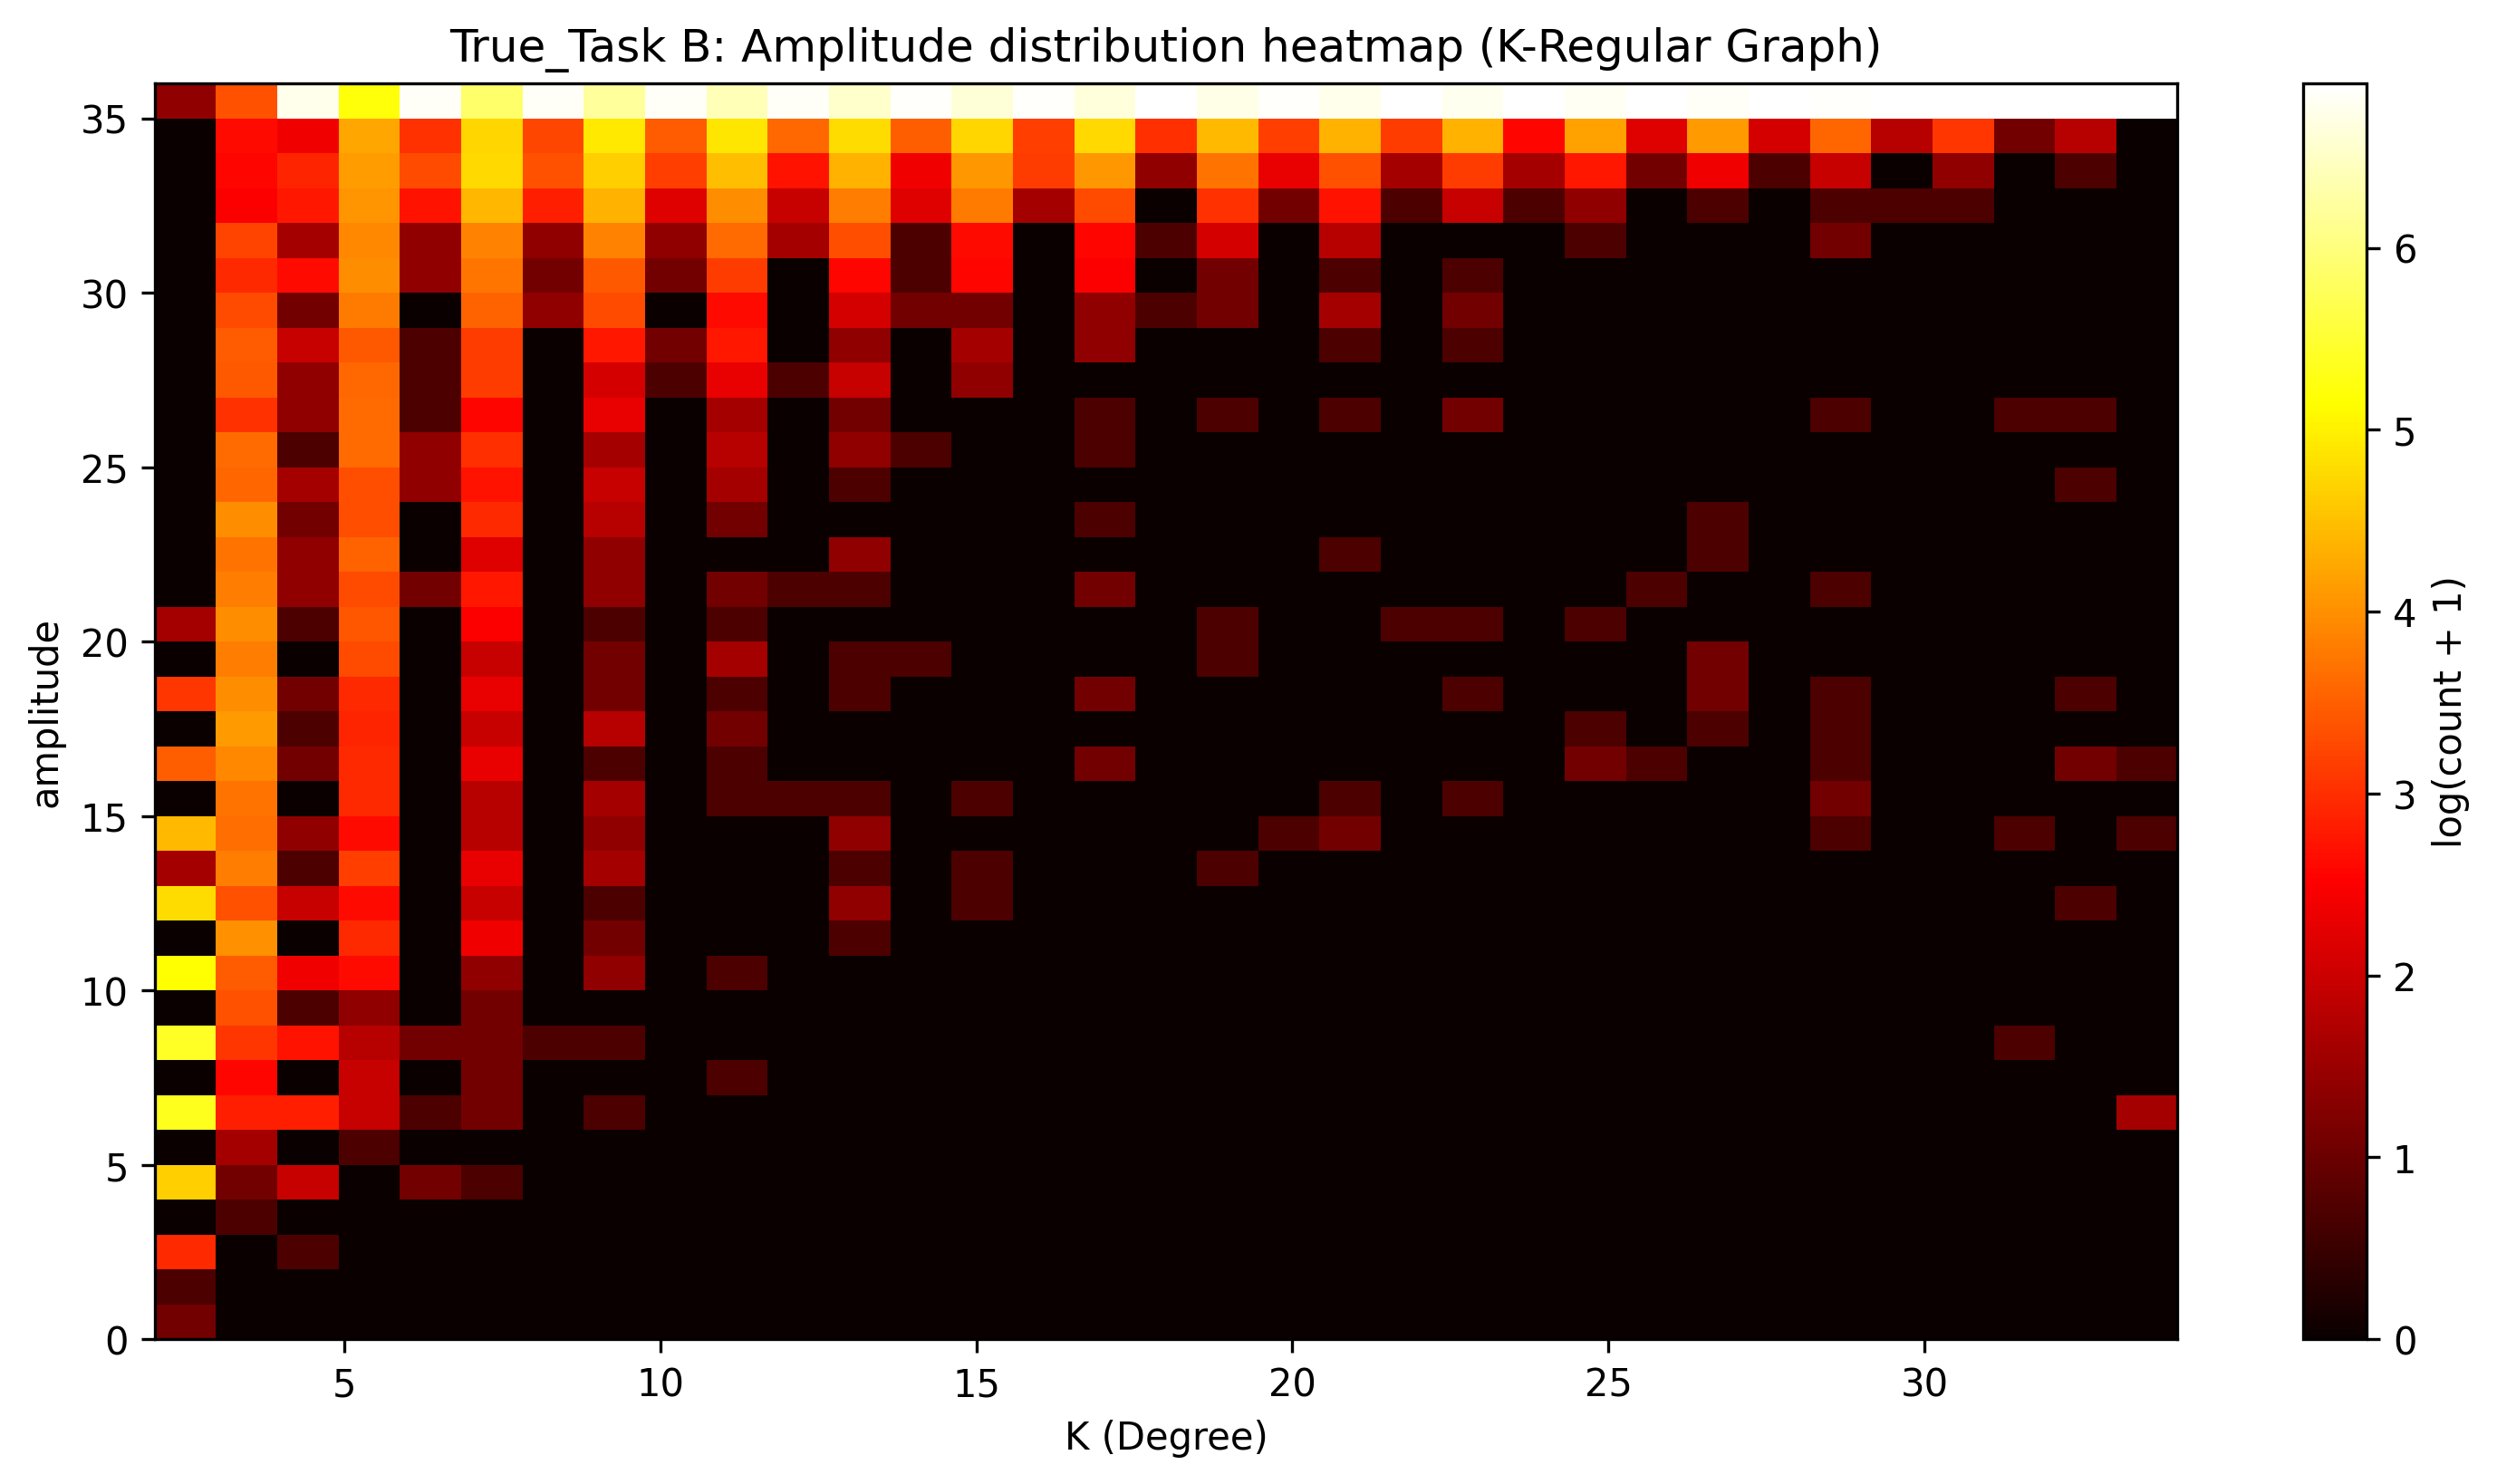

Values plotted in this chart, from the file beside it:
amplitude_bin; 2; 3; 4; 5; 6; 7; 8; 9; 10; 11; 12; 13; 14; 15; 16; 17; 18; 19; 20; 21; 22; 23; 24
35; 3.0; 28.0; 850.0; 185.0; 918.0; 347.0; 922.0; 497.0; 930.0; 603.0; 937.0; 686.0; 944.0; 748.0; 951.0; 762.0; 976.0; 841.0; 965.0; 865.0; 972.0; 886.0; 983.0
34; 0.0; 13.0; 10.0; 69.0; 20.0; 114.0; 25.0; 138.0; 31.0; 133.0; 36.0; 118.0; 32.0; 114.0; 23.0; 116.0; 19.0; 84.0; 23.0; 77.0; 22.0; 77.0; 12.0
33; 0.0; 12.0; 17.0; 62.0; 26.0; 117.0; 28.0; 104.0; 23.0; 87.0; 14.0; 76.0; 10.0; 58.0; 22.0; 58.0; 3.0; 40.0; 9.0; 28.0; 4.0; 22.0; 4.0
32; 0.0; 11.0; 15.0; 57.0; 14.0; 82.0; 16.0; 76.0; 8.0; 52.0; 6.0; 44.0; 8.0; 43.0; 4.0; 26.0; 0.0; 20.0; 2.0; 14.0; 1.0; 6.0; 1.0
31; 0.0; 24.0; 4.0; 50.0; 3.0; 47.0; 3.0; 47.0; 3.0; 37.0; 4.0; 27.0; 1.0; 13.0; 0.0; 12.0; 1.0; 7.0; 0.0; 5.0; 0.0; 0.0; 0.0
30; 0.0; 18.0; 13.0; 53.0; 3.0; 41.0; 2.0; 30.0; 2.0; 22.0; 0.0; 12.0; 1.0; 12.0; 0.0; 11.0; 0.0; 2.0; 0.0; 1.0; 0.0; 1.0; 0.0
29; 0.0; 26.0; 2.0; 43.0; 0.0; 34.0; 3.0; 26.0; 0.0; 13.0; 0.0; 7.0; 2.0; 2.0; 0.0; 3.0; 1.0; 2.0; 0.0; 4.0; 0.0; 2.0; 0.0
28; 0.0; 31.0; 6.0; 30.0; 1.0; 22.0; 0.0; 15.0; 2.0; 15.0; 0.0; 3.0; 0.0; 4.0; 0.0; 3.0; 0.0; 0.0; 0.0; 1.0; 0.0; 1.0; 0.0
27; 0.0; 30.0; 3.0; 36.0; 1.0; 22.0; 0.0; 7.0; 1.0; 9.0; 1.0; 6.0; 0.0; 3.0; 0.0; 0.0; 0.0; 0.0; 0.0; 0.0; 0.0; 0.0; 0.0
26; 0.0; 20.0; 3.0; 37.0; 1.0; 12.0; 0.0; 9.0; 0.0; 4.0; 0.0; 2.0; 0.0; 0.0; 0.0; 1.0; 0.0; 1.0; 0.0; 1.0; 0.0; 2.0; 0.0
25; 0.0; 37.0; 1.0; 37.0; 3.0; 19.0; 0.0; 4.0; 0.0; 5.0; 0.0; 3.0; 1.0; 0.0; 0.0; 1.0; 0.0; 0.0; 0.0; 0.0; 0.0; 0.0; 0.0
24; 0.0; 35.0; 4.0; 27.0; 3.0; 14.0; 0.0; 6.0; 0.0; 4.0; 0.0; 1.0; 0.0; 0.0; 0.0; 0.0; 0.0; 0.0; 0.0; 0.0; 0.0; 0.0; 0.0
23; 0.0; 53.0; 2.0; 27.0; 0.0; 18.0; 0.0; 5.0; 0.0; 2.0; 0.0; 0.0; 0.0; 0.0; 0.0; 1.0; 0.0; 0.0; 0.0; 0.0; 0.0; 0.0; 0.0
22; 0.0; 40.0; 3.0; 34.0; 0.0; 8.0; 0.0; 3.0; 0.0; 0.0; 0.0; 3.0; 0.0; 0.0; 0.0; 0.0; 0.0; 0.0; 0.0; 1.0; 0.0; 0.0; 0.0
21; 0.0; 44.0; 3.0; 26.0; 2.0; 15.0; 0.0; 3.0; 0.0; 2.0; 1.0; 1.0; 0.0; 0.0; 0.0; 2.0; 0.0; 0.0; 0.0; 0.0; 0.0; 0.0; 0.0
20; 4.0; 52.0; 1.0; 29.0; 0.0; 11.0; 0.0; 1.0; 0.0; 1.0; 0.0; 0.0; 0.0; 0.0; 0.0; 0.0; 0.0; 1.0; 0.0; 0.0; 1.0; 1.0; 0.0
19; 0.0; 44.0; 0.0; 26.0; 0.0; 6.0; 0.0; 2.0; 0.0; 4.0; 0.0; 1.0; 1.0; 0.0; 0.0; 0.0; 0.0; 1.0; 0.0; 0.0; 0.0; 0.0; 0.0
18; 21.0; 53.0; 2.0; 18.0; 0.0; 9.0; 0.0; 2.0; 0.0; 1.0; 0.0; 1.0; 0.0; 0.0; 0.0; 2.0; 0.0; 0.0; 0.0; 0.0; 0.0; 1.0; 0.0
17; 0.0; 60.0; 1.0; 17.0; 0.0; 6.0; 0.0; 5.0; 0.0; 2.0; 0.0; 0.0; 0.0; 0.0; 0.0; 0.0; 0.0; 0.0; 0.0; 0.0; 0.0; 0.0; 0.0
16; 32.0; 49.0; 2.0; 18.0; 0.0; 9.0; 0.0; 1.0; 0.0; 1.0; 0.0; 0.0; 0.0; 0.0; 0.0; 2.0; 0.0; 0.0; 0.0; 0.0; 0.0; 0.0; 0.0
15; 0.0; 40.0; 0.0; 18.0; 0.0; 5.0; 0.0; 4.0; 0.0; 1.0; 1.0; 1.0; 0.0; 1.0; 0.0; 0.0; 0.0; 0.0; 0.0; 1.0; 0.0; 1.0; 0.0
14; 83.0; 38.0; 3.0; 13.0; 0.0; 5.0; 0.0; 3.0; 0.0; 0.0; 0.0; 3.0; 0.0; 0.0; 0.0; 0.0; 0.0; 0.0; 1.0; 2.0; 0.0; 0.0; 0.0
13; 4.0; 45.0; 1.0; 23.0; 0.0; 9.0; 0.0; 4.0; 0.0; 0.0; 0.0; 1.0; 0.0; 1.0; 0.0; 0.0; 0.0; 1.0; 0.0; 0.0; 0.0; 0.0; 0.0
12; 118.0; 28.0; 6.0; 13.0; 0.0; 6.0; 0.0; 1.0; 0.0; 0.0; 0.0; 3.0; 0.0; 1.0; 0.0; 0.0; 0.0; 0.0; 0.0; 0.0; 0.0; 0.0; 0.0
11; 0.0; 54.0; 0.0; 18.0; 0.0; 10.0; 0.0; 2.0; 0.0; 0.0; 0.0; 1.0; 0.0; 0.0; 0.0; 0.0; 0.0; 0.0; 0.0; 0.0; 0.0; 0.0; 0.0
10; 176.0; 31.0; 10.0; 13.0; 0.0; 3.0; 0.0; 3.0; 0.0; 1.0; 0.0; 0.0; 0.0; 0.0; 0.0; 0.0; 0.0; 0.0; 0.0; 0.0; 0.0; 0.0; 0.0
9; 0.0; 28.0; 1.0; 3.0; 0.0; 2.0; 0.0; 0.0; 0.0; 0.0; 0.0; 0.0; 0.0; 0.0; 0.0; 0.0; 0.0; 0.0; 0.0; 0.0; 0.0; 0.0; 0.0
8; 223.0; 21.0; 14.0; 5.0; 2.0; 2.0; 1.0; 1.0; 0.0; 0.0; 0.0; 0.0; 0.0; 0.0; 0.0; 0.0; 0.0; 0.0; 0.0; 0.0; 0.0; 0.0; 0.0
7; 0.0; 12.0; 0.0; 6.0; 0.0; 2.0; 0.0; 0.0; 0.0; 1.0; 0.0; 0.0; 0.0; 0.0; 0.0; 0.0; 0.0; 0.0; 0.0; 0.0; 0.0; 0.0; 0.0
6; 210.0; 16.0; 16.0; 6.0; 1.0; 2.0; 0.0; 1.0; 0.0; 0.0; 0.0; 0.0; 0.0; 0.0; 0.0; 0.0; 0.0; 0.0; 0.0; 0.0; 0.0; 0.0; 0.0
5; 0.0; 4.0; 0.0; 1.0; 0.0; 0.0; 0.0; 0.0; 0.0; 0.0; 0.0; 0.0; 0.0; 0.0; 0.0; 0.0; 0.0; 0.0; 0.0; 0.0; 0.0; 0.0; 0.0
4; 105.0; 2.0; 6.0; 0.0; 2.0; 1.0; 0.0; 0.0; 0.0; 0.0; 0.0; 0.0; 0.0; 0.0; 0.0; 0.0; 0.0; 0.0; 0.0; 0.0; 0.0; 0.0; 0.0
3; 0.0; 1.0; 0.0; 0.0; 0.0; 0.0; 0.0; 0.0; 0.0; 0.0; 0.0; 0.0; 0.0; 0.0; 0.0; 0.0; 0.0; 0.0; 0.0; 0.0; 0.0; 0.0; 0.0
2; 18.0; 0.0; 1.0; 0.0; 0.0; 0.0; 0.0; 0.0; 0.0; 0.0; 0.0; 0.0; 0.0; 0.0; 0.0; 0.0; 0.0; 0.0; 0.0; 0.0; 0.0; 0.0; 0.0
1; 1.0; 0.0; 0.0; 0.0; 0.0; 0.0; 0.0; 0.0; 0.0; 0.0; 0.0; 0.0; 0.0; 0.0; 0.0; 0.0; 0.0; 0.0; 0.0; 0.0; 0.0; 0.0; 0.0
0; 2.0; 0.0; 0.0; 0.0; 0.0; 0.0; 0.0; 0.0; 0.0; 0.0; 0.0; 0.0; 0.0; 0.0; 0.0; 0.0; 0.0; 0.0; 0.0; 0.0; 0.0; 0.0; 0.0
